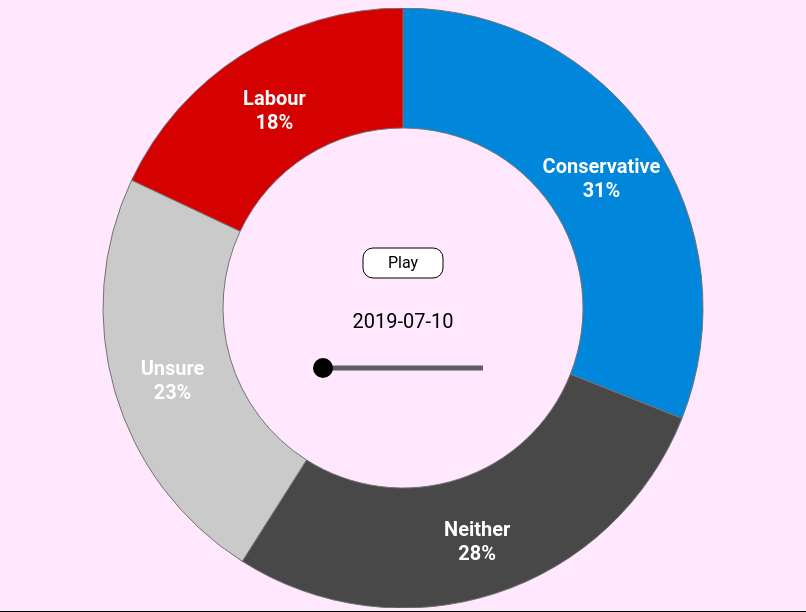
D3 v7 page, settled after 480 driven frames (8 s of simulated time); the page loaded 1 data file(s).


// ── jobs_pie_chart.js
d3.csv("All_adults_grouped_by_party.csv").then(function(data){
    const margin = {top: 20, right: 30, bottom: 30, left:30};
    const width = 850 - margin.right - margin.left;
    const height = 650 - margin.top -margin.bottom;

    const radius =  Math.min(width, height) / 2;; 

    const svg = d3.select("#chart1")
    .append('svg')
    .attr("width", width)
    .attr("height", height)
    .append('g')
    .attr("transform", `translate(${width/2}, ${height/2})`)


    const columnHeaders = Object.keys(data[0]);

    const date = "2019-08-06";

    createPie(data, date, radius, svg);

    createSlider(columnHeaders.slice(1), svg, data, radius);

    //svg.append('rect')
    //.attr('top', 195)
    //.attr('left', -100)
    //.attr("width", 200)
    //.attr("height", 10)
    //.attr("fill", 'black')
    //.on("click", (d,i)=>{
    //    createPie(data, "2024-09-30", radius, svg)
    //});




    

});
function playButton(svg, dateRange, updateValue){
    const playButton = svg.append("g").attr("class", "play-button");

    playButton.append('rect')
    .attr("x", -40)
    .attr("y", -60)
    .attr("width", 80)
    .attr("height", 30)
    .attr("border-radius", "100px")
    .attr("fill", "white")
    .attr("stroke", "black")
    .attr("rx", 10)
    .attr("ry", 10)
    .on("click", (event, d)=>{
        let i=0;
        const intervalId = setInterval(() => {
            if (i >= dateRange.length - 1) {
                clearInterval(intervalId); // Stop when we reach the last value
                return;
            }

            //console.log(i);
            updateValue(i);  // This calls the pie chart update

            i++;
        }, 250); 
    })
    playButton.append("text")
    .attr("x", 0)
    .attr("y", -40)
    .attr("text-anchor", "middle")
    .text("Play");

    

}
function createSlider(dateRange, svg, data, radius){
    

    const sliderWidth = 160;

    const maxValue = dateRange.length-1;
    const slider = svg.append('g');
    //console.log(maxValue)

    slider.append('text')
    .attr("id", "date-display")
    .attr("y", 20)
    .attr("text-anchor", "middle")
    .text(dateRange[0])

    slider.append("line")
    .attr("x1", -(sliderWidth/2))
    .attr("x2", sliderWidth/2)
    .attr("y1", 60)
    .attr("y2", 60)
    .attr("stroke", "rgba(30,30,30,0.7)")
    .attr("stroke-width", 5);;

    const handle = slider.append('circle')
    .attr("class", "slider")
    .attr("cx", -(sliderWidth/2))
    .attr("cy", 60)
    .attr("r", 10)
    .attr("fill", "black");

    const sliderScale = d3.scaleLinear()
    .domain([0, maxValue])
    .range([-(sliderWidth / 2), sliderWidth / 2]);

    const updateValue = (newValue) => {
        handle.attr("cx", sliderScale(newValue));
        //console.log(`value: ${newValue}`);
        d3.select("#date-display").text(`${dateRange[newValue]}`);
        createPie(data, dateRange[newValue], radius, svg);
    };

    const dragHandler = d3.drag()
    .on("start", (event)=>{
        event.sourceEvent.stopPropagation();
    })
    .on("drag", (event)=>{
        const sliderPosition = slider.node().getBoundingClientRect();
        const x = event.sourceEvent.clientX - sliderPosition.left -80; 
        //console.log(`x = ${x}`)
        const clampedX = Math.max(-(sliderWidth / 2), Math.min(x, sliderWidth / 2));

        const value = sliderScale.invert(clampedX);
        updateValue(Math.round(value));
    });
    handle.call(dragHandler);
    playButton(svg, dateRange, updateValue);


};

function createPie(data, date, radius, svg){
    svg.selectAll('.pie-chart')
    .remove();

    let dataset  ={};
    data.forEach(row =>{
        dataset[row["Party"]]= +row[date];
    });
    //console.log(dataset)
    const topSegments = ["Labour"]
        
    pieChart = svg.append("g").attr("class", "pie-chart")

    const pie = d3.pie().value(d=> d[1])        
    .sort((a, b) => {
        const indexA = topSegments.indexOf(a[0]);
        const indexB = topSegments.indexOf(b[0]);
        return indexA - indexB; 
    });

    const data_ready = pie(Object.entries(dataset));
        //console.log(data_ready)
    const arc = d3.arc()
        .innerRadius(180)
        .outerRadius(radius);
    
    
    pieChart.selectAll('.segment')
        .data(data_ready)
        .enter()
        .append("path")
        .attr("id", d=> `seg-${d.data[0]}`)
        .attr("class", "segment")
        .attr('d', arc)
        .attr('fill', (d, i) => d3.schemeCategory10[i]);
    
    pieChart.selectAll("slices")
        .data(data_ready)
        .enter()
        .each(function(d){
            const centroid = arc.centroid(d);
            //console.log(centroid);
            
            
        const segmentLabel = pieChart.append("text")
                .attr("transform", `translate(${centroid[0]}, ${centroid[1]})`)
                .attr("class", "segment-text")  
                .attr("id", `segment-text-${d.data[0]}`) 
                .attr("text-anchor", "middle");  
            
            
        segmentLabel.append("tspan")
                .attr("x", 0) 
                .attr("dy", "0em")  
                .text(`${d.data[0]}`); 
            
            
        segmentLabel.append("tspan")
                .attr("x", 0) 
                .attr("dy", "1.2em") 
                .text(`${(d.data[1] * 100).toFixed(0)}%`); 
            
            
        });
        
    };

### data: All_adults_grouped_by_party.csv
Party, 2019-07-10, 2019-08-06, 2019-09-02, 2019-10-01, 2019-10-28, 2019-11-26, 2019-12-30, 2020-01-27, 2020-02-24, 2020-03-23, 2020-04-22, 2020-05-18, 2020-06-16, 2020-07-13, 2020-08-10, 2020-09-07, 2020-10-05, 2020-11-02, 2020-11-30, 2020-12-28, 2021-01-27, 2021-02-22, 2021-03-22
Conservative, 0.26, 0.31, 0.32, 0.3, 0.32, 0.31, 0.36, 0.38, 0.36, 0.4, 0.35, 0.32, 0.29, 0.31, 0.28, 0.29, 0.26, 0.25, 0.28, 0.26, 0.26, 0.26, 0.29
Labour, 0.21, 0.18, 0.18, 0.22, 0.22, 0.28, 0.22, 0.21, 0.2, 0.21, 0.23, 0.29, 0.29, 0.29, 0.28, 0.29, 0.28, 0.27, 0.29, 0.27, 0.3, 0.3, 0.26
Neither, 0.32, 0.28, 0.25, 0.25, 0.26, 0.21, 0.2, 0.19, 0.23, 0.16, 0.16, 0.14, 0.16, 0.16, 0.19, 0.19, 0.22, 0.23, 0.21, 0.23, 0.2, 0.2, 0.2
Unsure, 0.22, 0.23, 0.24, 0.23, 0.19, 0.2, 0.21, 0.22, 0.21, 0.23, 0.26, 0.25, 0.26, 0.24, 0.24, 0.23, 0.24, 0.25, 0.22, 0.24, 0.24, 0.24, 0.25